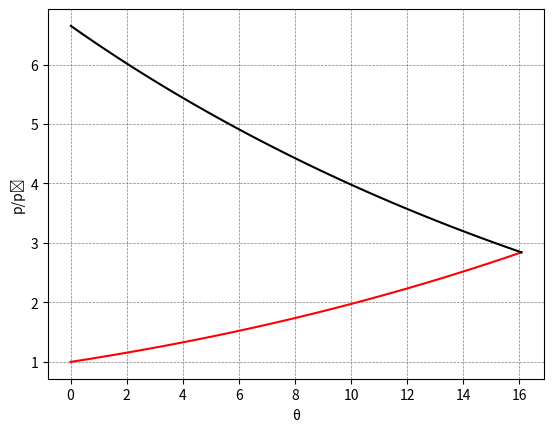

Source code (Python):
import numpy as np
from matplotlib import pyplot as plt

#Condiciones de entrada 
Mi=2.8
gamma=1.4
beta_i=np.deg2rad(35)

#Construccion de la polar incidente
def funShockI(g, M, b):
    #Se definen parametros onda incidente
    Mn=M*np.sin(b)
    P=1+(2*g)*(Mn**2-1)/(g+1)

    Theta_rad=np.arctan((2*(Mn**2-1)/np.tan(b))/(M**2*(g+np.cos(2*b))+2))
    Theta_i_d=Theta_rad*180/np.pi 

    return P, Theta_i_d

#Construccion de la polar reflejada
def funShockR(g, M1, b1):
    M1n=M1*np.sin(b1)    
    M2=((((g-1)*M1n**2+2)**2+(g+1)**2*M1n**2*M1**2*(np.cos(b1))**2)/((2*g*M1n**2-(g-1))*((g-1)*M1n**2+2)))**0.5
    Theta1=np.arctan((2*(M1n**2-1)/np.tan(b1))/(M1**2*(g+np.cos(2*b1))+2))
    
    M2n=((M1n**2+2/(g-1))/(M1n**2*(2*g/(g-1))-1))**0.5
    
    #Se introducen valores de la zona reflejada
    Pr_0=1/(1+(2*g)*(M2n**2-1)/(g+1))
    return M2, Pr_0, Theta1


def funSchock2r(g,M2,b2):
    M2n=M2*np.sin(b2)
    Pr=(1+(2*g)*(M2n**2-1)/(g+1))
    #hasta aqui benne    
    Theta2=np.arctan((2*(M2n**2-1)/np.tan(b2))/(M2**2*(g+np.cos(2*b2))+2))
    Theta2_d=Theta2*180/np.pi
    
    return Pr, Theta2_d


#Contrucción de la rama positiva y negatuva onda incidente
b_p =np.linspace(np.arcsin(1/Mi),beta_i, 100)

#Llamada función de onda incidente
P_p, Theta_d_p= funShockI(gamma,Mi,b_p)

#Llamada función de onda reflejada
M2, Pr_0, Theta1=funShockR(gamma, Mi, beta_i)

#Construcción de la rama negativa onda reflejada
b_r =np.linspace(-0.794, -np.arcsin(1/M2), 100)
Pr, Theta2_d=funSchock2r(gamma, M2, b_r)

print(M2, Pr_0, Theta1*180/np.pi)
#Plot onda reflejada
plt.plot(Theta_d_p, P_p, color='red')

plt.plot(Theta1*180/np.pi+Theta2_d, Pr*Pr_0, color='black')

plt.grid(color='grey', linestyle='--', linewidth=0.5)
plt.xlabel('\u03B8')
plt.ylabel('p/p\u2080')
plt.show()
